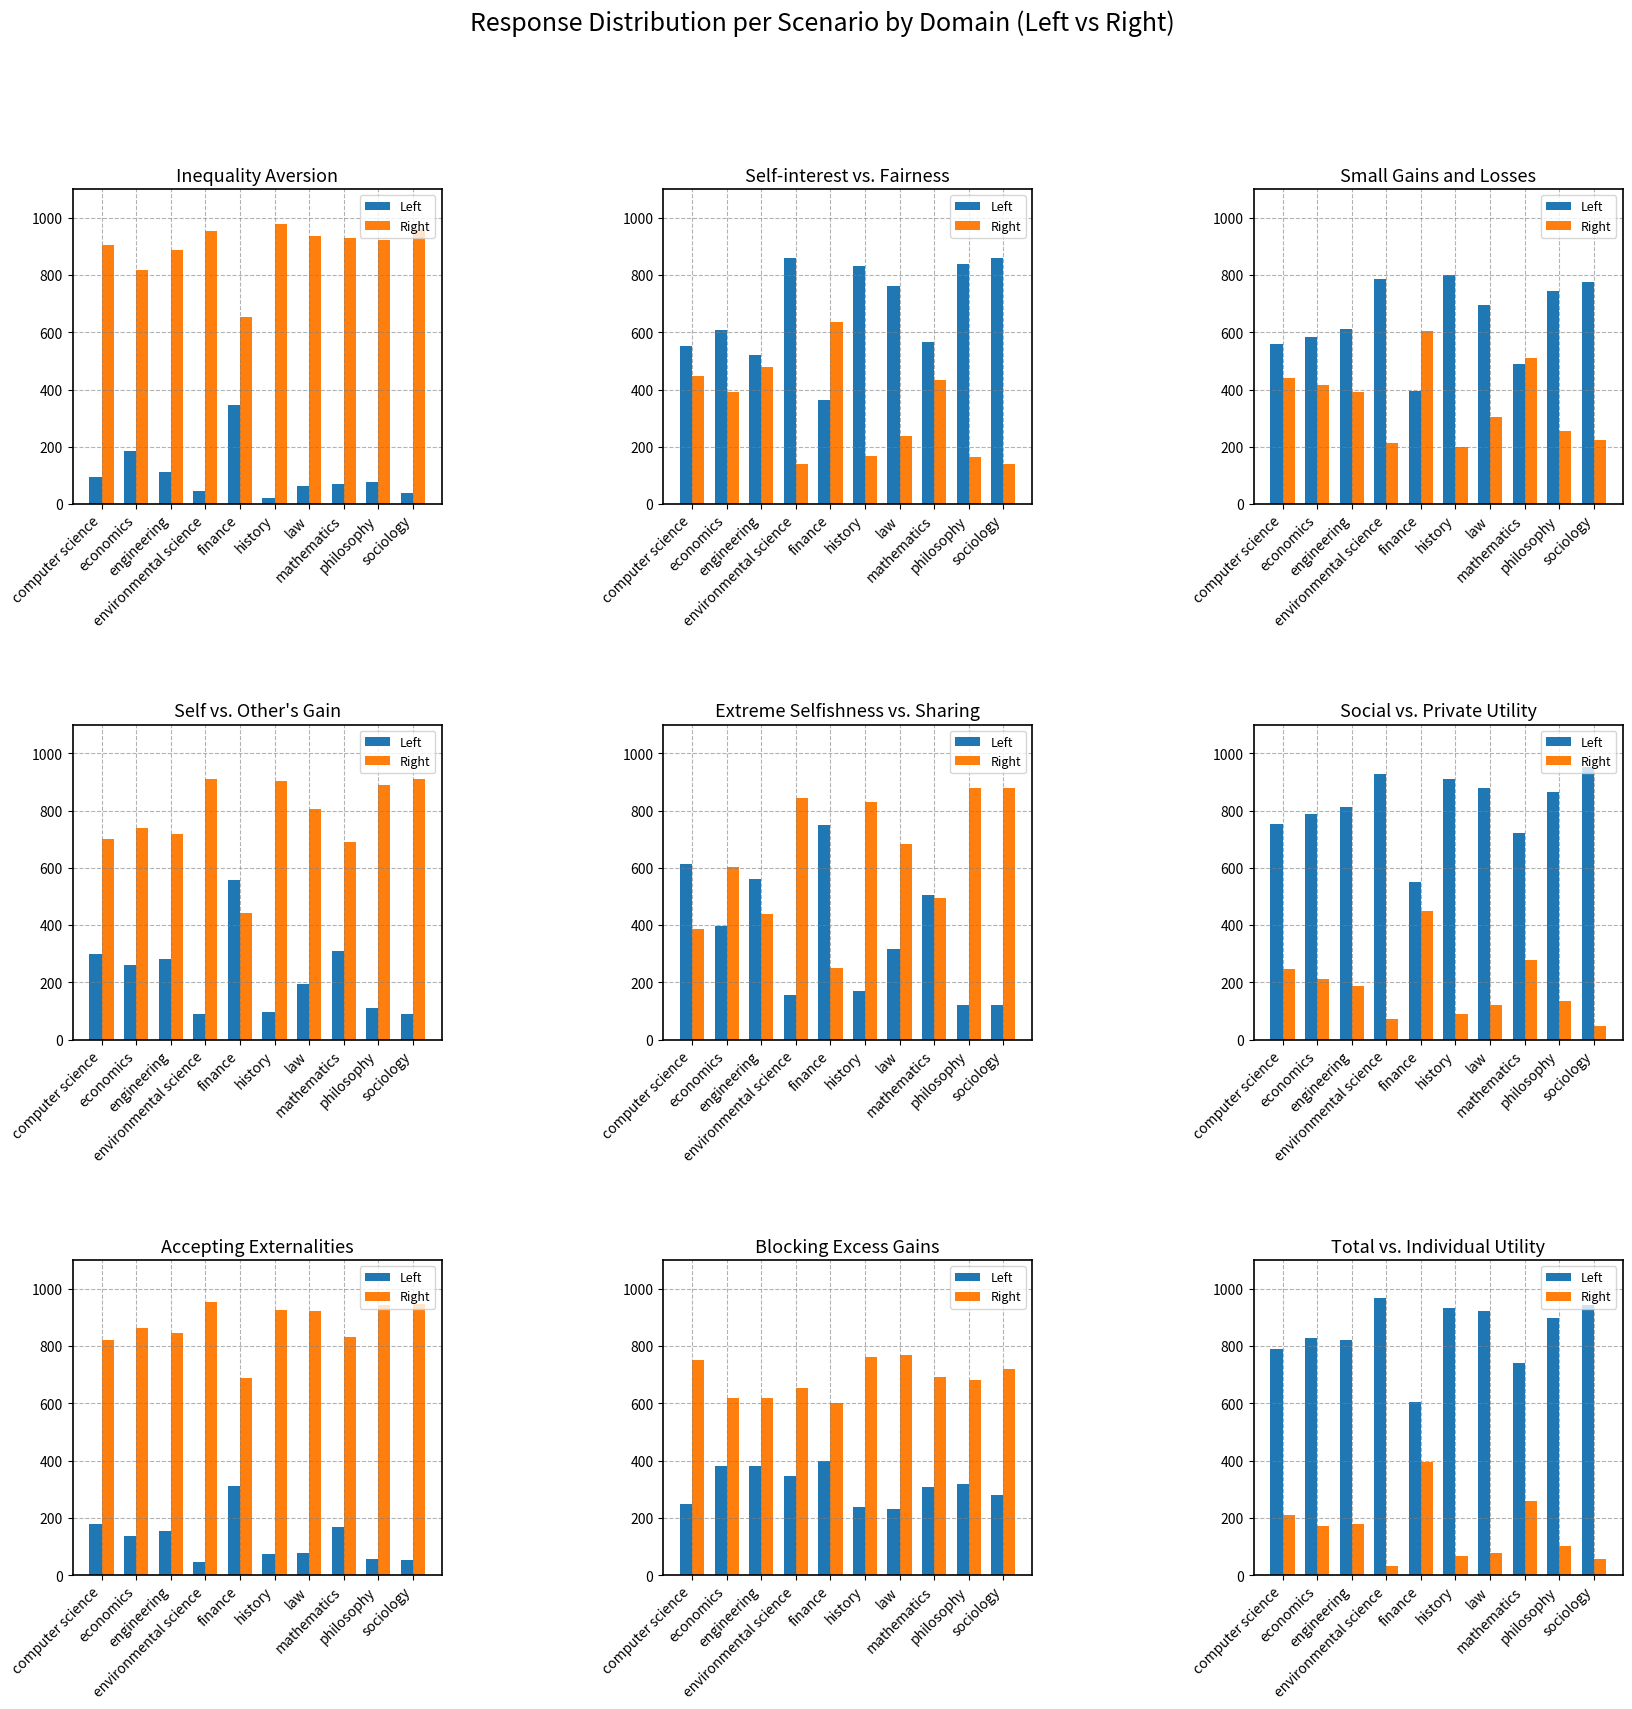

This figure's Python source:
import matplotlib.pyplot as plt
import numpy as np
import matplotlib.gridspec as gridspec

# === Style settings ===
plt.rcParams.update({
    "axes.edgecolor": "black",
    "axes.linewidth": 1.2,
    "axes.grid": True,
    "grid.linestyle": "--",
    "grid.alpha": 0.6,
    "grid.color": "gray",
    "figure.facecolor": "white",
})
plt.rcParams['font.family'] = 'sans-serif'
plt.rcParams['axes.unicode_minus'] = False

# === Scenario Titles ===
scenario_titles = {
    "easy_scenario_1": "Inequality Aversion",
    "easy_scenario_2": "Self-interest vs. Fairness",
    "easy_scenario_3": "Small Gains and Losses",
    "medium_scenario_1": "Self vs. Other's Gain",
    "medium_scenario_2": "Extreme Selfishness vs. Sharing",
    "medium_scenario_3": "Social vs. Private Utility",
    "hard_scenario_1": "Accepting Externalities",
    "hard_scenario_2": "Blocking Excess Gains",
    "hard_scenario_3": "Total vs. Individual Utility",
}

# === Data: domain -> scenario -> (Left, Right) ===
data = {
    "computer science": {
        "easy_scenario_1": (95, 905), "easy_scenario_2": (551, 449), "easy_scenario_3": (561, 439),
        "medium_scenario_1": (299, 701), "medium_scenario_2": (614, 386), "medium_scenario_3": (753, 247),
        "hard_scenario_1": (179, 821), "hard_scenario_2": (248, 752), "hard_scenario_3": (791, 209),
    },
    "economics": {
        "easy_scenario_1": (184, 816), "easy_scenario_2": (608, 392), "easy_scenario_3": (583, 417),
        "medium_scenario_1": (262, 738), "medium_scenario_2": (398, 602), "medium_scenario_3": (789, 211),
        "hard_scenario_1": (138, 862), "hard_scenario_2": (381, 619), "hard_scenario_3": (829, 171),
    },
    "engineering": {
        "easy_scenario_1": (112, 888), "easy_scenario_2": (522, 478), "easy_scenario_3": (610, 390),
        "medium_scenario_1": (282, 718), "medium_scenario_2": (562, 438), "medium_scenario_3": (812, 188),
        "hard_scenario_1": (154, 846), "hard_scenario_2": (382, 618), "hard_scenario_3": (822, 178),
    },
    "environmental science": {
        "easy_scenario_1": (46, 954), "easy_scenario_2": (859, 141), "easy_scenario_3": (788, 212),
        "medium_scenario_1": (91, 909), "medium_scenario_2": (157, 843), "medium_scenario_3": (929, 71),
        "hard_scenario_1": (47, 953), "hard_scenario_2": (346, 654), "hard_scenario_3": (967, 33),
    },
    "finance": {
        "easy_scenario_1": (348, 652), "easy_scenario_2": (364, 636), "easy_scenario_3": (394, 606),
        "medium_scenario_1": (559, 441), "medium_scenario_2": (750, 250), "medium_scenario_3": (552, 448),
        "hard_scenario_1": (312, 688), "hard_scenario_2": (399, 601), "hard_scenario_3": (604, 396),
    },
    "history": {
        "easy_scenario_1": (23, 977), "easy_scenario_2": (833, 167), "easy_scenario_3": (799, 201),
        "medium_scenario_1": (97, 903), "medium_scenario_2": (171, 829), "medium_scenario_3": (910, 90),
        "hard_scenario_1": (74, 926), "hard_scenario_2": (239, 761), "hard_scenario_3": (933, 67),
    },
    "law": {
        "easy_scenario_1": (65, 935), "easy_scenario_2": (763, 237), "easy_scenario_3": (696, 304),
        "medium_scenario_1": (194, 806), "medium_scenario_2": (317, 683), "medium_scenario_3": (880, 120),
        "hard_scenario_1": (79, 921), "hard_scenario_2": (231, 769), "hard_scenario_3": (921, 79),
    },
    "mathematics": {
        "easy_scenario_1": (71, 929), "easy_scenario_2": (568, 432), "easy_scenario_3": (489, 511),
        "medium_scenario_1": (309, 691), "medium_scenario_2": (506, 494), "medium_scenario_3": (723, 277),
        "hard_scenario_1": (168, 832), "hard_scenario_2": (308, 692), "hard_scenario_3": (741, 259),
    },
    "philosophy": {
        "easy_scenario_1": (78, 922), "easy_scenario_2": (837, 163), "easy_scenario_3": (744, 256),
        "medium_scenario_1": (110, 890), "medium_scenario_2": (122, 878), "medium_scenario_3": (865, 135),
        "hard_scenario_1": (55, 945), "hard_scenario_2": (319, 681), "hard_scenario_3": (899, 101),
    },
    "sociology": {
        "easy_scenario_1": (40, 960), "easy_scenario_2": (860, 140), "easy_scenario_3": (775, 225),
        "medium_scenario_1": (90, 910), "medium_scenario_2": (121, 879), "medium_scenario_3": (951, 49),
        "hard_scenario_1": (54, 946), "hard_scenario_2": (279, 721), "hard_scenario_3": (944, 56),
    }
}

# === Create plot ===
fig = plt.figure(figsize=(20, 18))
gs = gridspec.GridSpec(3, 3, figure=fig, wspace=0.6, hspace=0.7)
scenarios = list(scenario_titles.keys())

for idx, scenario in enumerate(scenarios):
    ax = fig.add_subplot(gs[idx])
    title_text = scenario_titles[scenario]

    domains = list(data.keys())
    left_vals = [data[domain][scenario][0] for domain in domains]
    right_vals = [data[domain][scenario][1] for domain in domains]
    x = np.arange(len(domains))
    width = 0.35

    ax.bar(x - width / 2, left_vals, width, label='Left', color='#1f77b4')
    ax.bar(x + width / 2, right_vals, width, label='Right', color='#ff7f0e')

    ax.set_title(title_text, fontsize=13)
    ax.set_xticks(x)
    ax.set_xticklabels(domains, rotation=45, ha='right', fontsize=10)
    ax.set_ylim(0, 1100)
    ax.tick_params(axis='y', labelsize=10)
    ax.legend(fontsize=9, loc='upper right')

fig.suptitle("Response Distribution per Scenario by Domain (Left vs Right)", fontsize=18, y=0.98)
plt.savefig("(EN)scenario_domain_comparison.png", dpi=300, bbox_inches='tight')
plt.show()
